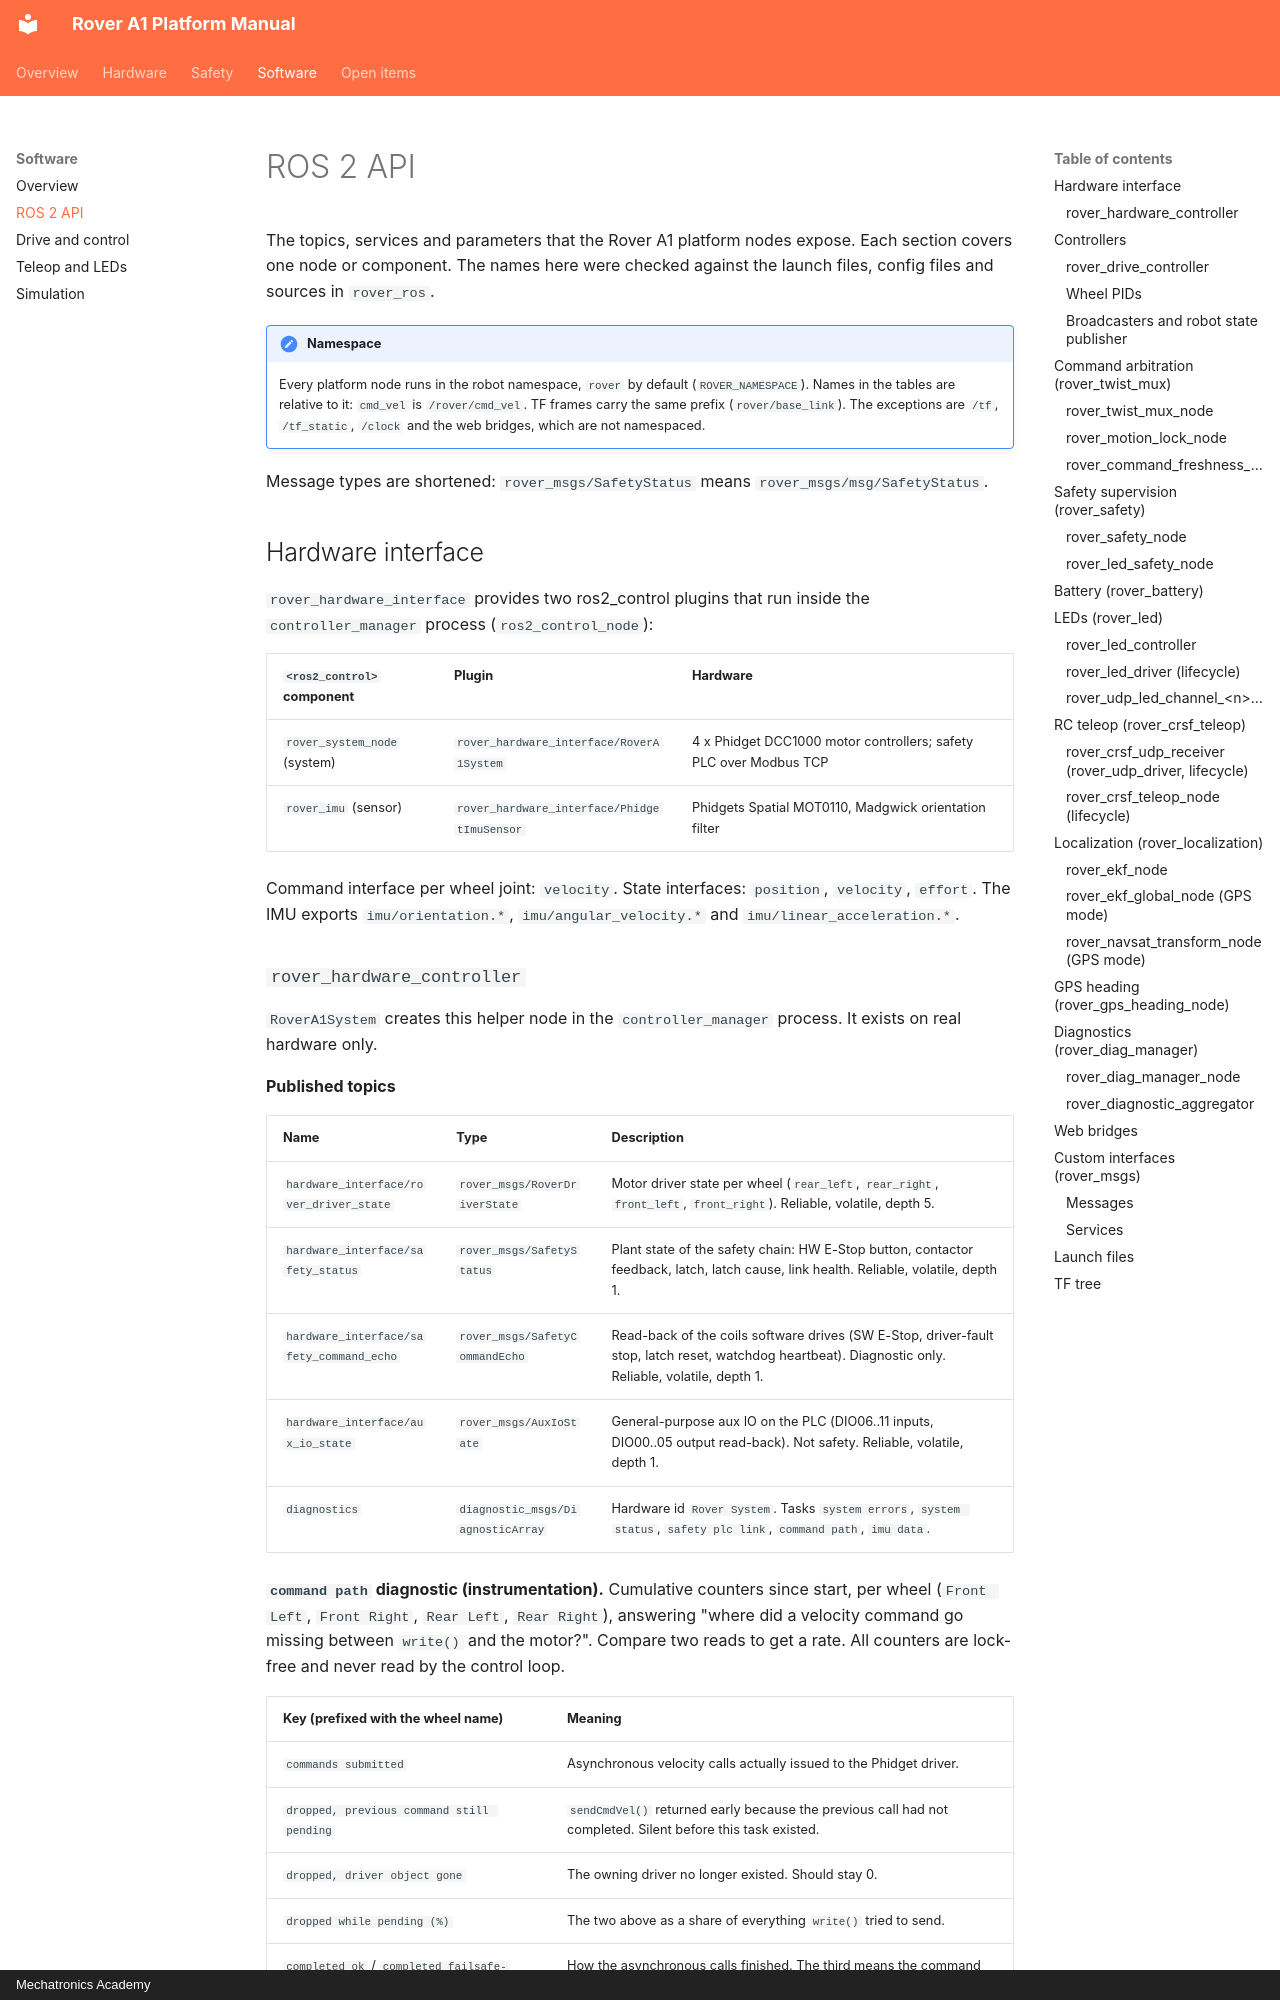

repository: RaduPotlog/rover_ros · page: software/ros-api/index.html · generator: mkdocs · copyright: Mechatronics Academy

# ROS 2 API

The topics, services and parameters that the Rover A1 platform nodes expose. Each section covers
one node or component. The names here were checked against the launch files, config files and
sources in `rover_ros`.

!!! note "Namespace"
    Every platform node runs in the robot namespace, `rover` by default (`ROVER_NAMESPACE`). Names
    in the tables are relative to it: `cmd_vel` is `/rover/cmd_vel`. TF frames carry the same
    prefix (`rover/base_link`). The exceptions are `/tf`, `/tf_static`, `/clock` and the web
    bridges, which are not namespaced.

Message types are shortened: `rover_msgs/SafetyStatus` means `rover_msgs/msg/SafetyStatus`.

## Hardware interface

`rover_hardware_interface` provides two ros2_control plugins that run inside the
`controller_manager` process (`ros2_control_node`):

| `<ros2_control>` component | Plugin | Hardware |
|----------------------------|--------|----------|
| `rover_system_node` (system) | `rover_hardware_interface/RoverA1System` | 4 x Phidget DCC1000 motor controllers; safety PLC over Modbus TCP |
| `rover_imu` (sensor) | `rover_hardware_interface/PhidgetImuSensor` | Phidgets Spatial MOT0110, Madgwick orientation filter |

Command interface per wheel joint: `velocity`. State interfaces: `position`, `velocity`, `effort`.
The IMU exports `imu/orientation.*`, `imu/angular_velocity.*` and `imu/linear_acceleration.*`.
